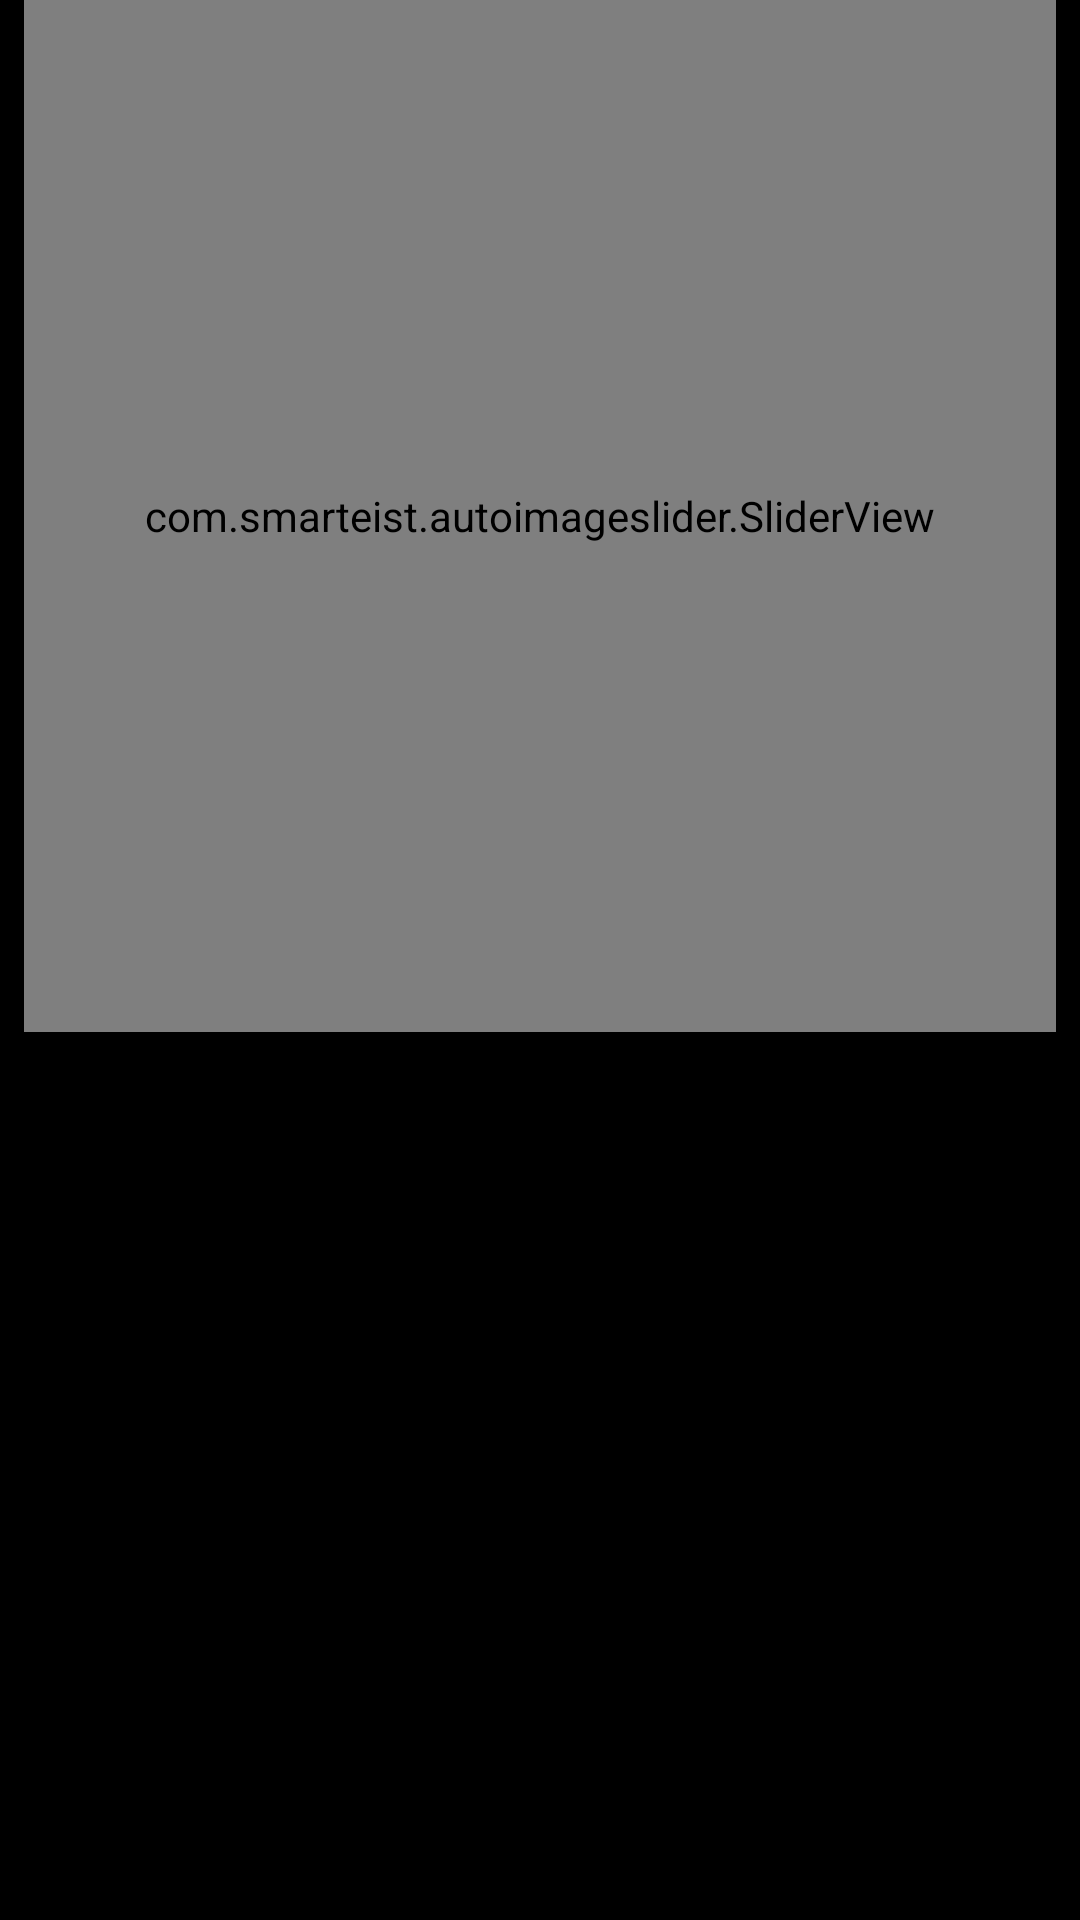

Android layout source for this screen:
<!-- AndroidManifest.xml: application theme Theme.Modern_databases -->
<!-- res/layout/activity_ad_page.xml -->
<?xml version="1.0" encoding="utf-8"?>
<androidx.constraintlayout.widget.ConstraintLayout xmlns:android="http://schemas.android.com/apk/res/android"
    xmlns:app="http://schemas.android.com/apk/res-auto"
    xmlns:tools="http://schemas.android.com/tools"
    android:layout_width="match_parent"
    android:layout_height="match_parent"
    android:background="@color/black"
    tools:context=".activity.AdPageActivity">


















    <com.smarteist.autoimageslider.SliderView
        android:id="@+id/slider"
        android:layout_width="match_parent"
        android:layout_height="0dp"
        android:layout_marginStart="8dp"
        android:layout_marginLeft="8dp"
        android:layout_marginEnd="8dp"
        android:layout_marginRight="8dp"
        app:layout_constraintDimensionRatio="H,1:1"

        app:layout_constraintEnd_toEndOf="parent"
        app:layout_constraintStart_toStartOf="parent"
        app:layout_constraintTop_toTopOf="parent"
        app:sliderAnimationDuration="600"
        app:sliderAutoCycleDirection="back_and_forth"
        app:sliderAutoCycleEnabled="true"
        app:sliderIndicatorEnabled="true"
        app:sliderIndicatorMarginBottom="10dp" />

    <androidx.recyclerview.widget.RecyclerView
        android:id="@+id/recycleviewTest2"
        android:layout_width="match_parent"
        android:layout_height="320dp"
        app:layout_constraintBottom_toBottomOf="parent"
        app:layout_constraintTop_toBottomOf="@+id/slider"
        tools:ignore="MissingConstraints"
        tools:layout_editor_absoluteX="0dp"
        tools:listitem="@layout/item_page" />

    




































































</androidx.constraintlayout.widget.ConstraintLayout>
<!-- res/layout/item_page.xml (included above) -->
<?xml version="1.0" encoding="utf-8"?>
<androidx.constraintlayout.widget.ConstraintLayout xmlns:android="http://schemas.android.com/apk/res/android"
    xmlns:app="http://schemas.android.com/apk/res-auto"
    xmlns:tools="http://schemas.android.com/tools"
    android:layout_width="match_parent"
    android:layout_height="wrap_content"
    android:background="@color/black">

    <TextView
        android:id="@+id/title_2"
        android:layout_width="wrap_content"
        android:layout_height="wrap_content"
        android:layout_marginStart="18dp"
        android:layout_marginLeft="18dp"
        android:layout_marginTop="20dp"
        android:text="Title"
        android:textColor="@color/white"
        android:textSize="20dp"
        app:layout_constraintStart_toStartOf="parent"
        app:layout_constraintTop_toBottomOf="@+id/price_2" />

    <TextView
        android:id="@+id/description_2"
        android:layout_width="wrap_content"
        android:layout_height="wrap_content"
        android:layout_marginStart="18dp"
        android:layout_marginLeft="18dp"
        android:layout_marginTop="10dp"
        android:text="Descriptions"
        android:textColor="@color/pod"
        android:textSize="16dp"
        app:layout_constraintStart_toStartOf="parent"
        app:layout_constraintTop_toBottomOf="@+id/title_2" />

    <TextView
        android:id="@+id/aboutItem"
        android:layout_width="wrap_content"
        android:layout_height="wrap_content"
        android:layout_marginStart="16dp"
        android:layout_marginLeft="16dp"
        android:layout_marginTop="8dp"
        android:text="About this item"
        android:textColor="@color/pod"
        android:textSize="16dp"
        app:layout_constraintStart_toStartOf="parent"
        app:layout_constraintTop_toBottomOf="@+id/description_2" />

    <TextView
        android:id="@+id/price_2"
        android:layout_width="wrap_content"
        android:layout_height="wrap_content"
        android:layout_marginStart="20dp"
        android:layout_marginLeft="20dp"
        android:layout_marginTop="10dp"
        android:text="Price"
        android:textColor="@color/white"
        android:textSize="26dp"
        app:layout_constraintStart_toStartOf="parent"
        app:layout_constraintTop_toTopOf="parent" />

    <com.like.LikeButton
        android:id="@+id/like_button_2"
        android:layout_width="60dp"
        android:layout_height="60dp"
        android:layout_marginEnd="10dp"
        android:layout_marginRight="10dp"
        app:anim_scale_factor="8"
        app:icon_size="10dp"
        app:icon_type="Star"
        app:layout_constraintEnd_toEndOf="parent"
        app:layout_constraintTop_toTopOf="parent" />

    <Button
        android:id="@+id/add_to_cart"
        android:layout_width="250dp"
        android:layout_height="wrap_content"

        android:layout_marginTop="20dp"
        android:background="@drawable/custom_button"
        android:text="Add to Cart"
        android:textAllCaps="false"
        android:textColor="@color/white"
        android:textSize="14dp"
        app:layout_constraintEnd_toEndOf="parent"
        app:layout_constraintHorizontal_bias="0.467"
        app:layout_constraintStart_toStartOf="parent"
        app:layout_constraintTop_toBottomOf="@+id/aboutItem" />

    <Button
        android:id="@+id/buy_now"
        android:layout_width="250dp"
        android:layout_height="wrap_content"

        android:layout_marginTop="10dp"
        android:layout_marginBottom="10dp"
        android:background="@drawable/buy_button"
        android:text="Buy now"
        android:textAllCaps="false"
        android:textColor="@color/white"
        android:textSize="14dp"
        app:layout_constraintBottom_toBottomOf="parent"
        app:layout_constraintEnd_toEndOf="parent"
        app:layout_constraintHorizontal_bias="0.467"
        app:layout_constraintStart_toStartOf="parent"
        app:layout_constraintTop_toBottomOf="@+id/add_to_cart" />

</androidx.constraintlayout.widget.ConstraintLayout>
<!-- resources referenced by this layout -->
<resources>
  <color name="black">#FF000000</color>
  <color name="pod">#c3c3c3</color>
  <color name="white">#FFFFFFFF</color>
  <!-- drawable custom_button (drawable) -->
  <?xml version="1.0" encoding="utf-8"?>
  <selector xmlns:android="http://schemas.android.com/apk/res/android">
      <item android:state_pressed="true" android:drawable="@drawable/pressed_custon_buttom" />
      <item android:state_pressed="false" android:drawable="@drawable/custom_button_normal" />
  </selector>
  <style name="Theme.Modern_databases" parent="Theme.MaterialComponents.DayNight.NoActionBar">
          
          <item name="colorPrimary">@color/dark_gray</item>
          <item name="colorPrimaryVariant">@color/black</item>
          <item name="colorOnPrimary">@color/white</item>
          
          <item name="colorSecondary">@color/pod</item>
          <item name="colorSecondaryVariant">@color/teal_700</item>
          <item name="colorOnSecondary">@color/black</item>
          
          <item name="android:statusBarColor" tools:targetApi="l">?attr/colorPrimaryVariant</item>
          
  
      </style>
  <!-- drawable pressed_custon_buttom (drawable) -->
  <?xml version="1.0" encoding="utf-8"?>
  <shape xmlns:android="http://schemas.android.com/apk/res/android"
      android:shape="rectangle">
      <solid android:color = "@color/black" />
      <corners android:radius="10dp" />
  </shape>
  <color name="dark_gray">#1b1b1b</color>
  <color name="teal_700">#FF018786</color>
</resources>
